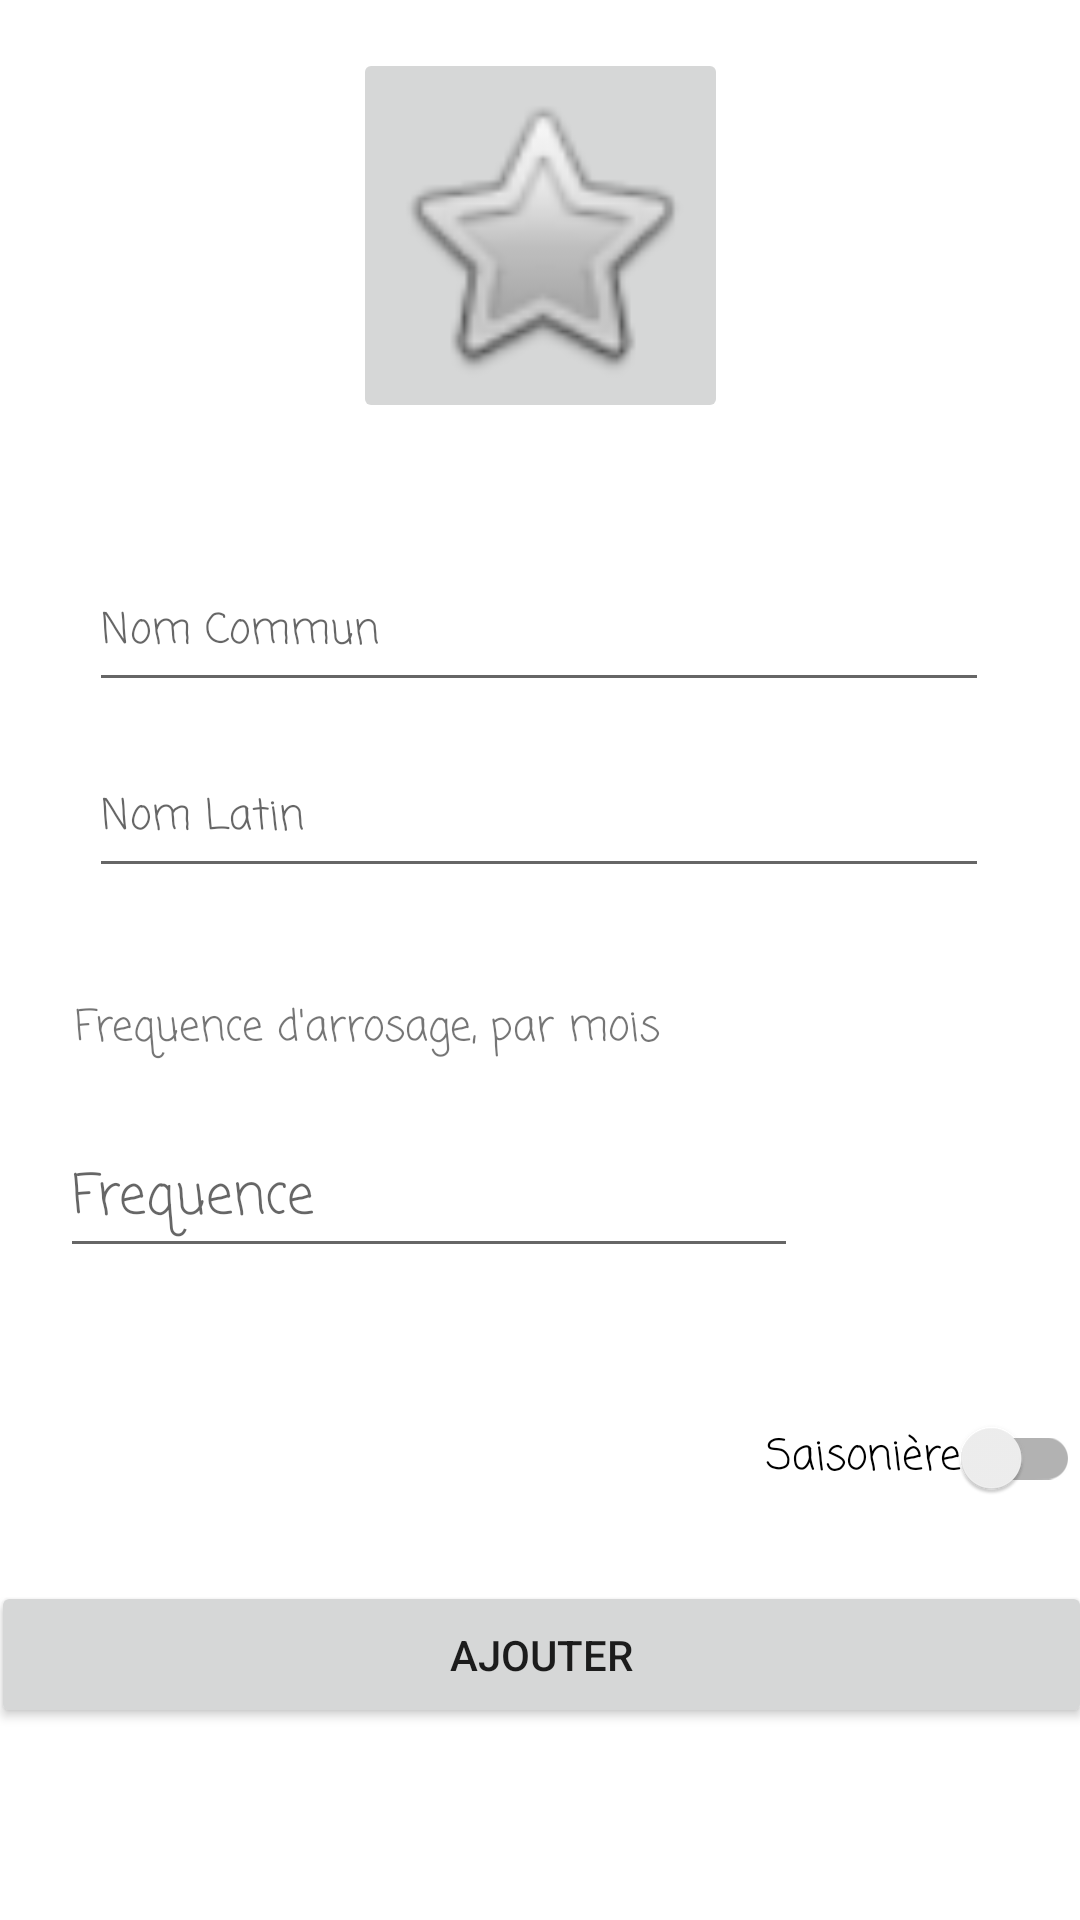

The Android layout XML behind this screen, and the referenced resources:
<!-- AndroidManifest.xml: application theme Theme.ForgetMeNot -->
<!-- res/layout/activity_add_plant.xml -->
<?xml version="1.0" encoding="utf-8"?>
<androidx.constraintlayout.widget.ConstraintLayout xmlns:android="http://schemas.android.com/apk/res/android"
    xmlns:app="http://schemas.android.com/apk/res-auto"
    xmlns:tools="http://schemas.android.com/tools"
    android:layout_width="match_parent"
    android:layout_height="match_parent"
    tools:context=".AddPlantActivity">

    <EditText
        android:id="@+id/new_name_latin"
        android:layout_width="300dp"
        android:layout_height="50dp"
        android:layout_marginTop="12dp"
        android:ems="10"
        android:fontFamily="casual"
        android:hint="@string/nom_latin"
        android:inputType="textPersonName"
        android:minHeight="48dp"
        android:textSize="14sp"
        app:layout_constraintEnd_toEndOf="parent"
        app:layout_constraintHorizontal_bias="0.495"
        app:layout_constraintStart_toStartOf="parent"
        app:layout_constraintTop_toBottomOf="@+id/new_name_commun" />

    <EditText
        android:id="@+id/new_name_commun"
        android:layout_width="300dp"
        android:layout_height="50dp"
        android:layout_marginTop="43dp"
        android:ems="10"
        android:fontFamily="casual"
        android:hint="@string/nom_commun"
        android:inputType="textPersonName"
        android:minHeight="48dp"
        android:textSize="14sp"
        app:layout_constraintEnd_toEndOf="parent"
        app:layout_constraintHorizontal_bias="0.495"
        app:layout_constraintStart_toStartOf="parent"
        app:layout_constraintTop_toBottomOf="@+id/btnAddPhoto" />

    <Button
        android:id="@+id/add_plant"
        android:layout_width="367dp"
        android:layout_height="49dp"
        android:layout_marginBottom="64dp"
        android:text="@string/ajouter"
        app:layout_constraintBottom_toBottomOf="parent"
        app:layout_constraintEnd_toEndOf="parent"
        app:layout_constraintStart_toStartOf="parent" />

    <TextView
        android:id="@+id/textView2"
        android:layout_width="wrap_content"
        android:layout_height="wrap_content"
        android:layout_marginTop="36dp"
        android:fontFamily="casual"
        android:text="@string/frequence_d_arrosage"
        app:layout_constraintEnd_toEndOf="parent"
        app:layout_constraintHorizontal_bias="0.151"
        app:layout_constraintStart_toStartOf="parent"
        app:layout_constraintTop_toBottomOf="@+id/new_name_latin" />

    <EditText
        android:id="@+id/freqEte"
        android:layout_width="246dp"
        android:layout_height="49dp"
        android:layout_marginStart="20dp"
        android:layout_marginTop="20dp"
        android:ems="10"
        android:fontFamily="casual"
        android:hint="@string/frequenceEte"
        android:inputType="number"
        app:layout_constraintStart_toStartOf="parent"
        app:layout_constraintTop_toBottomOf="@+id/textView2"
        tools:ignore="DuplicateSpeakableTextCheck" />

    <EditText
        android:id="@+id/freqHiver"
        android:layout_width="246dp"
        android:layout_height="49dp"
        android:layout_marginStart="20dp"
        android:layout_marginTop="27dp"
        android:ems="10"
        android:fontFamily="casual"
        android:hint="@string/frequenceEte"
        android:inputType="number"
        android:visibility="invisible"
        app:layout_constraintStart_toStartOf="parent"
        app:layout_constraintTop_toBottomOf="@+id/freqEte" />

    <TextView
        android:id="@+id/ete"
        android:layout_width="wrap_content"
        android:layout_height="wrap_content"
        android:layout_marginTop="92dp"
        android:fontFamily="casual"
        android:text="@string/ete"
        android:textAlignment="center"
        android:visibility="invisible"
        app:layout_constraintEnd_toEndOf="parent"
        app:layout_constraintHorizontal_bias="0.459"
        app:layout_constraintStart_toEndOf="@+id/freqEte"
        app:layout_constraintTop_toBottomOf="@+id/new_name_latin" />

    <TextView
        android:id="@+id/hiver"
        android:layout_width="wrap_content"
        android:layout_height="wrap_content"
        android:layout_marginTop="54dp"
        android:fontFamily="casual"
        android:text="@string/hiver"
        android:textAlignment="center"
        android:visibility="invisible"
        app:layout_constraintEnd_toEndOf="parent"
        app:layout_constraintStart_toEndOf="@+id/freqHiver"
        app:layout_constraintTop_toBottomOf="@+id/ete" />

    <ImageButton
        android:id="@+id/btnAddPhoto"
        android:layout_width="125dp"
        android:layout_height="125dp"
        android:layout_marginTop="16dp"
        android:adjustViewBounds="true"
        android:contentDescription="@string/btn_add_photo"
        android:scaleType="centerCrop"
        android:scrollbarAlwaysDrawHorizontalTrack="false"
        android:scrollbarAlwaysDrawVerticalTrack="false"
        app:layout_constraintEnd_toEndOf="parent"
        app:layout_constraintStart_toStartOf="parent"
        app:layout_constraintTop_toTopOf="parent"
        app:srcCompat="@android:drawable/btn_star" />

    <androidx.appcompat.widget.SwitchCompat
        android:id="@+id/saisoniere"
        android:layout_width="wrap_content"
        android:layout_height="wrap_content"
        android:layout_marginStart="277dp"
        android:layout_marginEnd="22dp"
        android:layout_marginBottom="17dp"
        android:checked="false"
        android:fontFamily="casual"
        android:minHeight="48dp"
        android:text="@string/saisoniere"
        app:layout_constraintBottom_toTopOf="@+id/add_plant"
        app:layout_constraintEnd_toEndOf="parent"
        app:layout_constraintStart_toStartOf="parent" />

</androidx.constraintlayout.widget.ConstraintLayout>
<!-- resources referenced by this layout -->
<resources>
  <string name="ajouter">Ajouter</string>
  <string name="btn_add_photo">Bouton Ajouter Photo</string>
  <string name="ete">Ete</string>
  <string name="frequenceEte">Frequence</string>
  <string name="frequence_d_arrosage">Frequence d\'arrosage, par mois</string>
  <string name="hiver">Hiver</string>
  <string name="nom_commun">Nom Commun</string>
  <string name="nom_latin">Nom Latin</string>
  <string name="saisoniere">Saisonière</string>
  <style name="Theme.ForgetMeNot" parent="Theme.MaterialComponents.DayNight.DarkActionBar">
          
          <item name="colorPrimary">@color/green</item>
          <item name="colorPrimaryVariant">@color/green_dark</item>
          <item name="colorOnPrimary">@color/white</item>
          
          <item name="colorSecondary">@color/brown</item>
          <item name="colorSecondaryVariant">@color/brown_dark</item>
          <item name="colorOnSecondary">@color/black</item>
          
          <item name="android:statusBarColor" tools:targetApi="l">?attr/colorPrimaryVariant</item>
          
          <item name="windowNoTitle">true</item>
      </style>
  <color name="green">#388E3C</color>
  <color name="green_dark">#00600F</color>
  <color name="white">#FFFFFFFF</color>
  <color name="brown">#8D6E63</color>
  <color name="brown_dark">#5F4339</color>
  <color name="black">#FF000000</color>
</resources>
